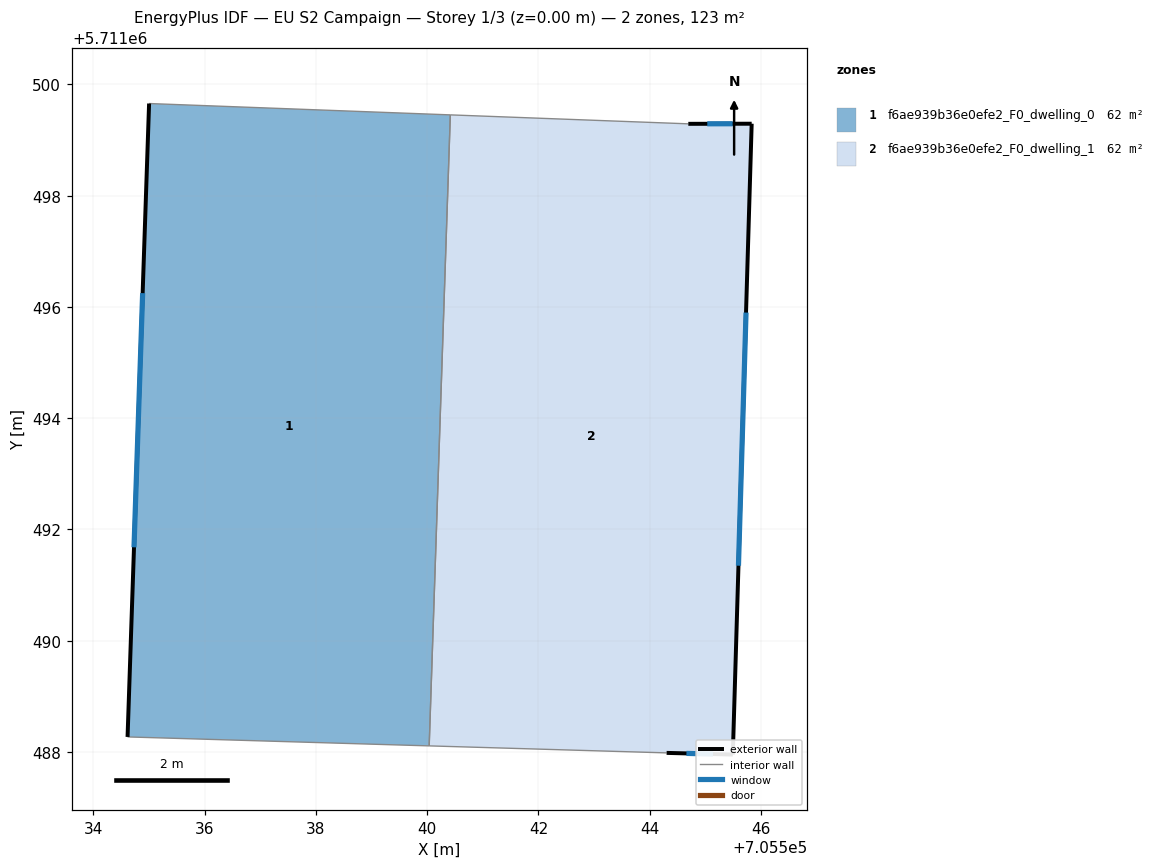
=== STOREY PLAN SPEC (per zone: floor XY polygon, exterior-wall plan segments, windows/doors) ===
zone 1: f6ae939b36e0efe2_F0_dwelling_0  (61.6 m²)
  floor: (705540.42, 5711499.45) (705540.04, 5711488.11) (705534.61, 5711488.27) (705535.00, 5711499.66)
  exterior wall: (705535.00, 5711499.66) – (705534.61, 5711488.27)  [11.4 m]
    window: (705534.89, 5711496.25) – (705534.73, 5711491.68)  [5.5 m²]
  interior walls: 3
zone 2: f6ae939b36e0efe2_F0_dwelling_1  (61.6 m²)
  floor: (705545.83, 5711499.29) (705545.49, 5711487.95) (705544.31, 5711487.98) (705540.04, 5711488.11) (705540.42, 5711499.45) (705544.69, 5711499.29)
  exterior wall: (705545.83, 5711499.29) – (705544.69, 5711499.29)  [1.1 m]
    window: (705545.49, 5711499.29) – (705545.04, 5711499.29)  [0.6 m²]
  exterior wall: (705545.49, 5711487.95) – (705545.83, 5711499.29)  [11.3 m]
    window: (705545.60, 5711491.35) – (705545.73, 5711495.90)  [5.5 m²]
  exterior wall: (705544.31, 5711487.98) – (705545.49, 5711487.95)  [1.2 m]
    window: (705544.66, 5711487.97) – (705545.14, 5711487.96)  [0.6 m²]
  interior walls: 3

=== DERIVED (storey summary) ===
Building: EU S2 Campaign
Storey: 1 of 3  (floor level z = 0.00 m)
Storey gross floor area: 123.3 m²
Zones on this storey: 2
  - f6ae939b36e0efe2_F0_dwelling_0: floor 61.6 m²; exterior wall 11.4 m (34.2 m²); 1 window(s) 5.5 m²; WWR 16.1%
  - f6ae939b36e0efe2_F0_dwelling_1: floor 61.6 m²; exterior wall 13.7 m (41.0 m²); 3 window(s) 6.6 m²; WWR 16.1%
Zone adjacency (shared interzone walls):
  - f6ae939b36e0efe2_F0_dwelling_0 ↔ f6ae939b36e0efe2_F0_dwelling_1